The GitHub repository Aryawwww/Image-Programming-group-10 contains a labelled image folder "dataset" with 5 categories: tomato bacterial spot, tomato late blight, tomato septoria leaf spot, tomato yellow leaf curl virus, tomato healthy. Examples follow, each with its label.

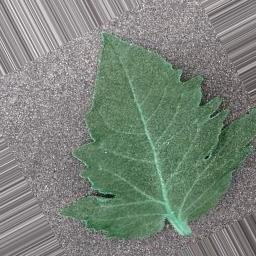
Label: tomato bacterial spot

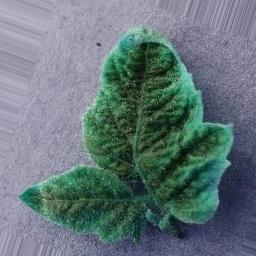
Label: tomato yellow leaf curl virus

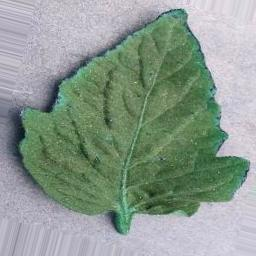
Label: tomato healthy

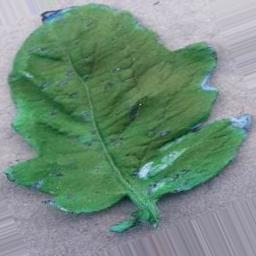
Label: tomato healthy

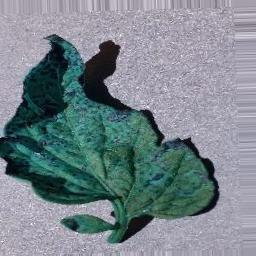
Label: tomato septoria leaf spot

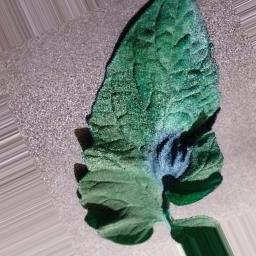
Label: tomato late blight
